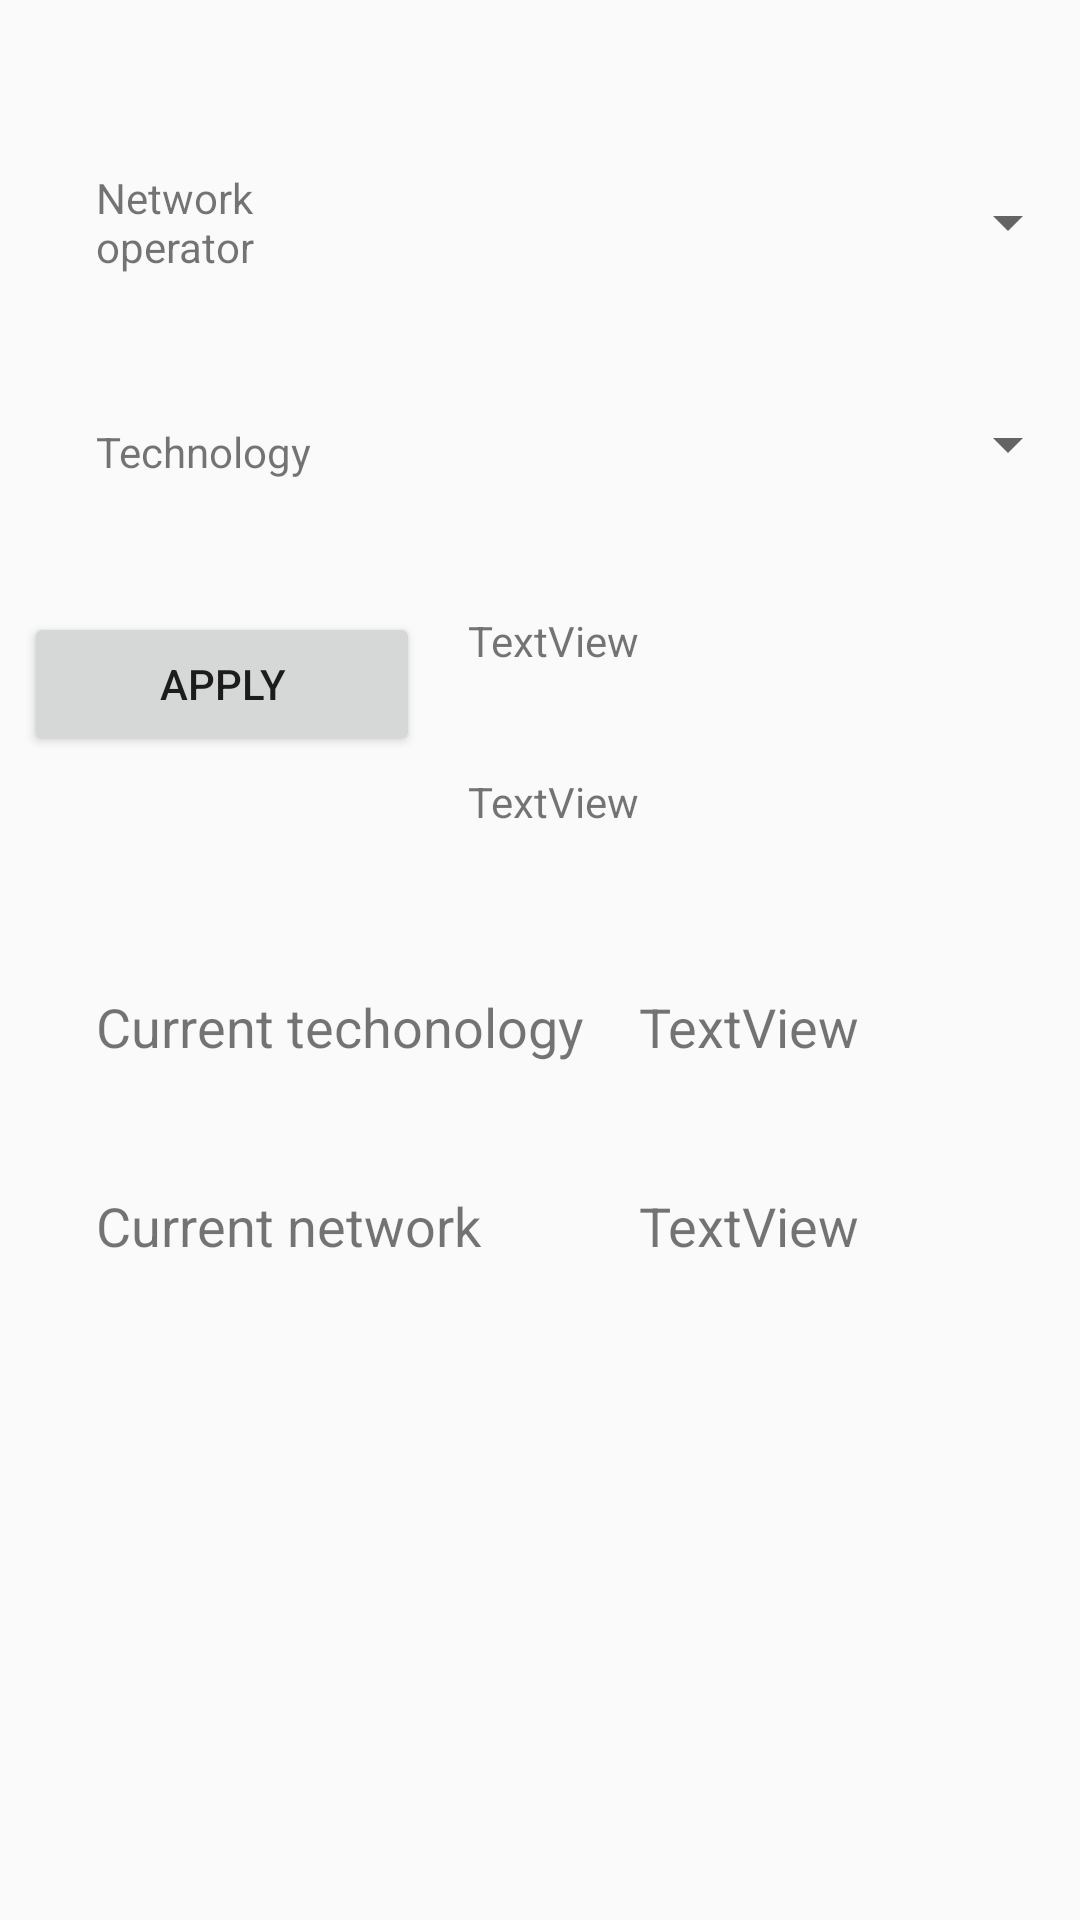

Here is an Android app screen rendered from its layout file. Give the layout XML and the strings, colors and styles it references.
<!-- AndroidManifest.xml: application theme AppTheme -->
<!-- res/layout/activity_network_options.xml -->
<?xml version="1.0" encoding="utf-8"?>
<android.support.constraint.ConstraintLayout xmlns:android="http://schemas.android.com/apk/res/android"
    xmlns:app="http://schemas.android.com/apk/res-auto"
    xmlns:tools="http://schemas.android.com/tools"
    android:id="@+id/constraint_layout_network_options"
    android:layout_width="match_parent"
    android:layout_height="match_parent"
    tools:context="com.example.fadi.networkinfoapi24.Activities.NetworkOptions">

    <Spinner
        android:id="@+id/network"
        android:layout_width="0dp"
        android:layout_height="0dp"
        android:layout_marginBottom="8dp"
        android:layout_marginLeft="8dp"
        android:layout_marginStart="16dp"
        app:layout_constraintBottom_toTopOf="@+id/guideline17"
        app:layout_constraintHorizontal_bias="1.0"
        app:layout_constraintLeft_toLeftOf="@+id/guideline19"
        app:layout_constraintRight_toRightOf="parent"
        app:layout_constraintTop_toTopOf="@+id/guideline22"
        android:layout_marginTop="8dp" />

    <Spinner
        android:id="@+id/technology"
        android:layout_width="0dp"
        android:layout_height="0dp"
        android:layout_marginBottom="8dp"
        android:layout_marginLeft="8dp"
        android:layout_marginRight="0dp"
        android:layout_marginTop="8dp"
        app:layout_constraintBottom_toTopOf="@+id/guideline18"
        app:layout_constraintHorizontal_bias="0.0"
        app:layout_constraintLeft_toLeftOf="@+id/guideline19"
        app:layout_constraintRight_toRightOf="parent"
        app:layout_constraintTop_toTopOf="@+id/guideline17"
        app:layout_constraintVertical_bias="0.0" />

    <TextView
        android:id="@+id/operator_tv"
        android:layout_width="0dp"
        android:layout_height="wrap_content"
        android:layout_marginBottom="8dp"
        android:layout_marginLeft="32dp"
        android:layout_marginRight="8dp"
        android:layout_marginStart="27dp"
        android:text="@string/Network_operator"
        app:layout_constraintBottom_toTopOf="@+id/guideline17"
        app:layout_constraintHorizontal_bias="0.384"
        app:layout_constraintLeft_toLeftOf="parent"
        app:layout_constraintRight_toLeftOf="@+id/guideline19"
        app:layout_constraintTop_toTopOf="@+id/guideline22"
        android:layout_marginTop="8dp" />

    <TextView
        android:id="@+id/technology_tv"
        android:layout_width="0dp"
        android:layout_height="wrap_content"
        android:layout_marginBottom="8dp"
        android:layout_marginLeft="32dp"
        android:layout_marginRight="8dp"
        android:layout_marginStart="27dp"
        android:layout_marginTop="8dp"
        android:text="@string/Technology"
        app:layout_constraintBottom_toTopOf="@+id/guideline18"
        app:layout_constraintHorizontal_bias="0.609"
        app:layout_constraintLeft_toLeftOf="parent"
        app:layout_constraintRight_toLeftOf="@+id/guideline19"
        app:layout_constraintTop_toTopOf="@+id/guideline17"
        app:layout_constraintVertical_bias="0.564" />

    <TextView
        android:id="@+id/result_network"
        android:layout_width="0dp"
        android:layout_height="wrap_content"
        android:layout_marginLeft="8dp"
        android:layout_marginRight="8dp"
        android:layout_marginTop="20dp"
        android:text="TextView"
        app:layout_constraintLeft_toLeftOf="@+id/guideline19"
        app:layout_constraintRight_toRightOf="parent"
        app:layout_constraintTop_toTopOf="@+id/guideline18" />

    <TextView
        android:id="@+id/result_technology"
        android:layout_width="0dp"
        android:layout_height="wrap_content"
        android:layout_marginBottom="8dp"
        android:layout_marginLeft="8dp"
        android:layout_marginRight="8dp"
        android:layout_marginTop="8dp"
        android:text="TextView"
        app:layout_constraintBottom_toTopOf="@+id/guideline20"
        app:layout_constraintLeft_toLeftOf="@+id/guideline19"
        app:layout_constraintRight_toRightOf="parent"
        app:layout_constraintTop_toBottomOf="@+id/result_network"
        app:layout_constraintVertical_bias="0.557" />

    <TextView
        android:id="@+id/network_type"
        android:layout_width="0dp"
        android:layout_height="wrap_content"
        android:layout_marginLeft="8dp"
        android:layout_marginRight="0dp"
        android:layout_marginTop="42dp"
        android:text="TextView"
        android:textSize="18sp"
        app:layout_constraintLeft_toLeftOf="@+id/guideline21"
        app:layout_constraintRight_toRightOf="parent"
        app:layout_constraintTop_toBottomOf="@+id/technology_type"
        app:layout_constraintHorizontal_bias="0.0" />

    <TextView
        android:id="@+id/technology_type"
        android:layout_width="0dp"
        android:layout_height="wrap_content"
        android:layout_marginLeft="8dp"
        android:layout_marginRight="0dp"
        android:layout_marginTop="24dp"
        android:text="TextView"
        android:textSize="18sp"
        app:layout_constraintLeft_toLeftOf="@+id/guideline21"
        app:layout_constraintRight_toRightOf="parent"
        app:layout_constraintTop_toTopOf="@+id/guideline20"
        app:layout_constraintHorizontal_bias="0.0" />

    <Button
        android:id="@+id/apply"
        android:layout_width="0dp"
        android:layout_height="wrap_content"
        android:layout_marginBottom="8dp"
        android:layout_marginLeft="8dp"
        android:layout_marginRight="8dp"
        android:layout_marginTop="20dp"
        android:text="@string/Apply"
        app:layout_constraintBottom_toTopOf="@+id/guideline20"
        app:layout_constraintHorizontal_bias="0.431"
        app:layout_constraintLeft_toLeftOf="parent"
        app:layout_constraintRight_toLeftOf="@+id/guideline19"
        app:layout_constraintTop_toTopOf="@+id/guideline18"
        app:layout_constraintVertical_bias="0.0" />

    <android.support.constraint.Guideline
        android:id="@+id/guideline17"
        android:layout_width="wrap_content"
        android:layout_height="wrap_content"
        android:orientation="horizontal"
        app:layout_constraintGuide_begin="112dp" />

    <android.support.constraint.Guideline
        android:id="@+id/guideline18"
        android:layout_width="wrap_content"
        android:layout_height="wrap_content"
        android:orientation="horizontal"
        app:layout_constraintGuide_begin="184dp" />

    <android.support.constraint.Guideline
        android:id="@+id/guideline19"
        android:layout_width="wrap_content"
        android:layout_height="wrap_content"
        android:orientation="vertical"
        app:layout_constraintGuide_begin="148dp" />

    <android.support.constraint.Guideline
        android:id="@+id/guideline20"
        android:layout_width="wrap_content"
        android:layout_height="wrap_content"
        android:orientation="horizontal"
        app:layout_constraintGuide_begin="306dp" />

    <TextView
        android:id="@+id/current_technology"
        android:layout_width="0dp"
        android:layout_height="wrap_content"
        android:layout_marginLeft="32dp"
        android:layout_marginRight="8dp"
        android:text="@string/Current_technology"
        android:textSize="18sp"
        app:layout_constraintBaseline_toBaselineOf="@+id/technology_type"
        app:layout_constraintLeft_toLeftOf="parent"
        app:layout_constraintRight_toLeftOf="@+id/guideline21" />

    <TextView
        android:id="@+id/current_network"
        android:layout_width="0dp"
        android:layout_height="wrap_content"
        android:layout_marginLeft="32dp"
        android:layout_marginRight="8dp"
        android:text="@string/Current_network"
        android:textSize="18sp"
        app:layout_constraintBaseline_toBaselineOf="@+id/network_type"
        app:layout_constraintLeft_toLeftOf="parent"
        app:layout_constraintRight_toLeftOf="@+id/guideline21" />

    <android.support.constraint.Guideline
        android:id="@+id/guideline21"
        android:layout_width="wrap_content"
        android:layout_height="wrap_content"
        android:orientation="vertical"
        app:layout_constraintGuide_begin="205dp" />

    <android.support.constraint.Guideline
        android:layout_width="wrap_content"
        android:layout_height="wrap_content"
        android:id="@+id/guideline22"
        app:layout_constraintGuide_begin="36dp"
        android:orientation="horizontal" />

</android.support.constraint.ConstraintLayout>
<!-- resources referenced by this layout -->
<resources>
  <string name="Apply">Apply</string>
  <string name="Current_network">Current network</string>
  <string name="Current_technology">Current techonology</string>
  <string name="Network_operator">Network operator</string>
  <string name="Technology">Technology</string>
  <style name="AppTheme" parent="Theme.AppCompat.Light.DarkActionBar">
          
          <item name="colorPrimary">@color/colorPrimary</item>
          <item name="colorPrimaryDark">@color/colorPrimaryDark</item>
          <item name="colorAccent">@color/colorAccent</item>
      </style>
  <color name="colorPrimary">#6471b7</color>
  <color name="colorPrimaryDark">#303F9F</color>
  <color name="colorAccent">#FF4081</color>
</resources>
